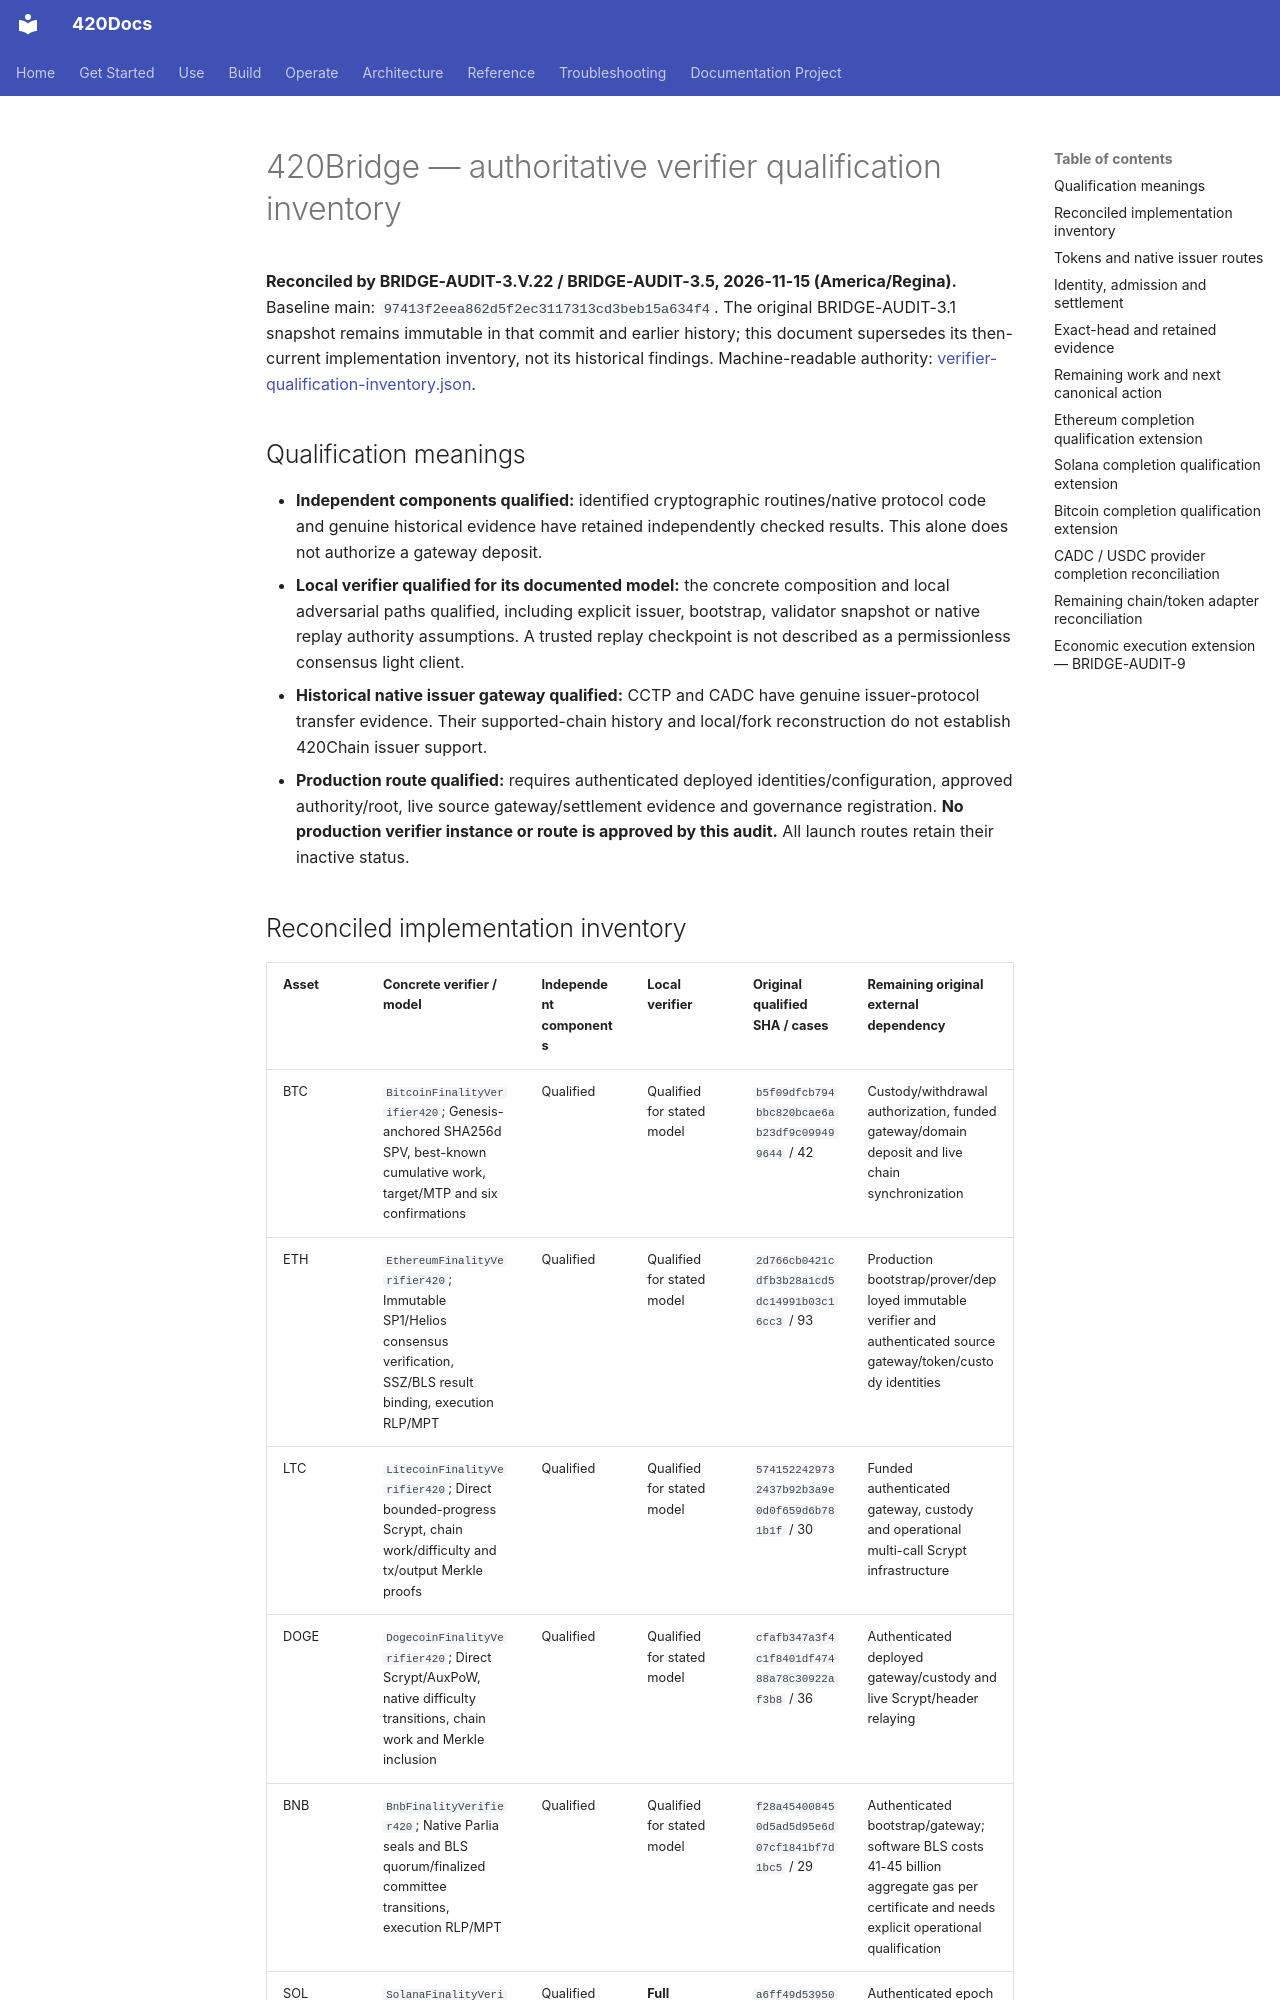

repository: abvhiael/420-integrated-v0.1 · page: audit/BRIDGE-AUDIT-3-1-VERIFIER-QUALIFICATION-INVENTORY/index.html · generator: mkdocs

# 420Bridge — authoritative verifier qualification inventory

**Reconciled by BRIDGE-AUDIT-3.V.22 / BRIDGE-AUDIT-3.5, 2026-11-15 (America/Regina).** Baseline main: `97413f2eea862d5f2ec3117313cd3beb15a634f4`. The original BRIDGE-AUDIT-3.1 snapshot remains immutable in that commit and earlier history; this document supersedes its then-current implementation inventory, not its historical findings. Machine-readable authority: [verifier-qualification-inventory.json](https://github.com/abvhiael/420-integrated-v0.1/blob/43c7fa2363574cd21491ad6252371fa537ea1010/contracts/config/bridge/verifier-qualification-inventory.json).

## Qualification meanings

- **Independent components qualified:** identified cryptographic routines/native protocol code and genuine historical evidence have retained independently checked results. This alone does not authorize a gateway deposit.
- **Local verifier qualified for its documented model:** the concrete composition and local adversarial paths qualified, including explicit issuer, bootstrap, validator snapshot or native replay authority assumptions. A trusted replay checkpoint is not described as a permissionless consensus light client.
- **Historical native issuer gateway qualified:** CCTP and CADC have genuine issuer-protocol transfer evidence. Their supported-chain history and local/fork reconstruction do not establish 420Chain issuer support.
- **Production route qualified:** requires authenticated deployed identities/configuration, approved authority/root, live source gateway/settlement evidence and governance registration. **No production verifier instance or route is approved by this audit.** All launch routes retain their inactive status.
